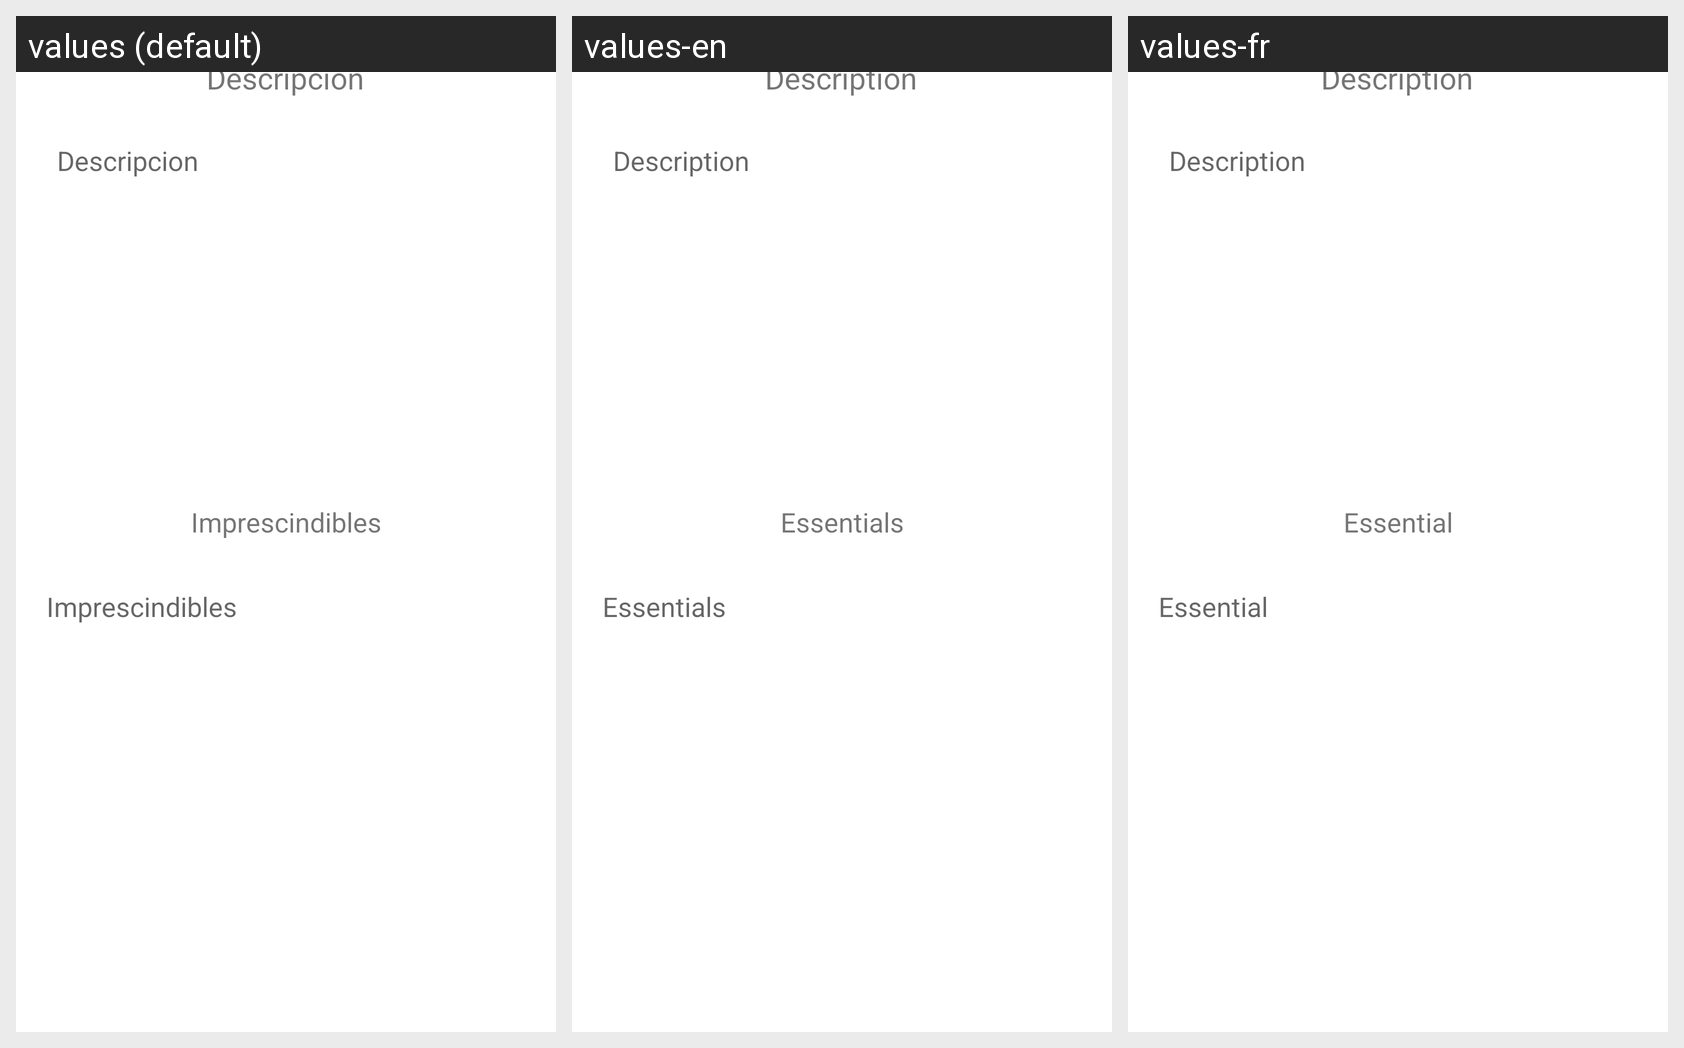

This grid shows one Android layout under several languages. Give, for every string resource on the screen, its name, the default text and each shown locale's text.
Android screen res/layout/second_fragment.xml rendered under 3 locales, left to right: values (default), values-en, values-fr. Device: Nexus 5 (rendered at 1080×1920; each locale shown at half size, 540×960, under a caption strip naming it); theme Theme.Leurope.
Strings drawn on this screen, with the default value and each locale's value (text and hints the layout hard-codes, and strings that could not be matched under every locale, appear in the picture but are not listed):

descripcion
  values: Descripcion
  values-en: Description
  values-fr: Description

desc
  values: Descripción
  values-en: Description
  values-fr: Description

imprescindibles
  values: Imprescindibles
  values-en: Essentials
  values-fr: Essential
